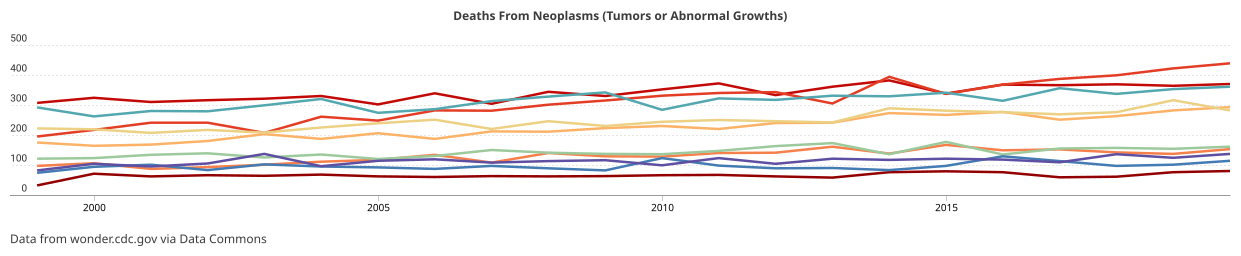

Values plotted in this chart, from the file beside it:
Entity DCID, Entity properties isoCode, Entity properties name, Variable DCID, Variable observation date, Variable observation metadata importName, Variable observation metadata provenance…, Variable observation metadata scalingFac…, Variable observation metadata unit, Variable observation metadata unitDispla…, Variable observation value, Variable properties name
geoId/18001, , Adams County, Count_Death_Neoplasms, 1999, CDC_Mortality_UnderlyingCause, https://wonder.cdc.gov/ucd-icd10.html, , , , 32, Deaths From Neoplasms (Tumors or Abnorma…
geoId/18001, , Adams County, Count_Death_Neoplasms, 2000, CDC_Mortality_UnderlyingCause, https://wonder.cdc.gov/ucd-icd10.html, , , , 71, Deaths From Neoplasms (Tumors or Abnorma…
geoId/18001, , Adams County, Count_Death_Neoplasms, 2001, CDC_Mortality_UnderlyingCause, https://wonder.cdc.gov/ucd-icd10.html, , , , 62, Deaths From Neoplasms (Tumors or Abnorma…
geoId/18001, , Adams County, Count_Death_Neoplasms, 2002, CDC_Mortality_UnderlyingCause, https://wonder.cdc.gov/ucd-icd10.html, , , , 66, Deaths From Neoplasms (Tumors or Abnorma…
geoId/18001, , Adams County, Count_Death_Neoplasms, 2003, CDC_Mortality_UnderlyingCause, https://wonder.cdc.gov/ucd-icd10.html, , , , 64, Deaths From Neoplasms (Tumors or Abnorma…
geoId/18001, , Adams County, Count_Death_Neoplasms, 2004, CDC_Mortality_UnderlyingCause, https://wonder.cdc.gov/ucd-icd10.html, , , , 68, Deaths From Neoplasms (Tumors or Abnorma…
geoId/18001, , Adams County, Count_Death_Neoplasms, 2005, CDC_Mortality_UnderlyingCause, https://wonder.cdc.gov/ucd-icd10.html, , , , 62, Deaths From Neoplasms (Tumors or Abnorma…
geoId/18001, , Adams County, Count_Death_Neoplasms, 2006, CDC_Mortality_UnderlyingCause, https://wonder.cdc.gov/ucd-icd10.html, , , , 60, Deaths From Neoplasms (Tumors or Abnorma…
geoId/18001, , Adams County, Count_Death_Neoplasms, 2007, CDC_Mortality_UnderlyingCause, https://wonder.cdc.gov/ucd-icd10.html, , , , 63, Deaths From Neoplasms (Tumors or Abnorma…
geoId/18001, , Adams County, Count_Death_Neoplasms, 2008, CDC_Mortality_UnderlyingCause, https://wonder.cdc.gov/ucd-icd10.html, , , , 62, Deaths From Neoplasms (Tumors or Abnorma…
geoId/18001, , Adams County, Count_Death_Neoplasms, 2009, CDC_Mortality_UnderlyingCause, https://wonder.cdc.gov/ucd-icd10.html, , , , 63, Deaths From Neoplasms (Tumors or Abnorma…
geoId/18001, , Adams County, Count_Death_Neoplasms, 2010, CDC_Mortality_UnderlyingCause, https://wonder.cdc.gov/ucd-icd10.html, , , , 66, Deaths From Neoplasms (Tumors or Abnorma…
geoId/18001, , Adams County, Count_Death_Neoplasms, 2011, CDC_Mortality_UnderlyingCause, https://wonder.cdc.gov/ucd-icd10.html, , , , 67, Deaths From Neoplasms (Tumors or Abnorma…
geoId/18001, , Adams County, Count_Death_Neoplasms, 2012, CDC_Mortality_UnderlyingCause, https://wonder.cdc.gov/ucd-icd10.html, , , , 62, Deaths From Neoplasms (Tumors or Abnorma…
geoId/18001, , Adams County, Count_Death_Neoplasms, 2013, CDC_Mortality_UnderlyingCause, https://wonder.cdc.gov/ucd-icd10.html, , , , 58, Deaths From Neoplasms (Tumors or Abnorma…
geoId/18001, , Adams County, Count_Death_Neoplasms, 2014, CDC_Mortality_UnderlyingCause, https://wonder.cdc.gov/ucd-icd10.html, , , , 76, Deaths From Neoplasms (Tumors or Abnorma…
geoId/18001, , Adams County, Count_Death_Neoplasms, 2015, CDC_Mortality_UnderlyingCause, https://wonder.cdc.gov/ucd-icd10.html, , , , 79, Deaths From Neoplasms (Tumors or Abnorma…
geoId/18001, , Adams County, Count_Death_Neoplasms, 2016, CDC_Mortality_UnderlyingCause, https://wonder.cdc.gov/ucd-icd10.html, , , , 76, Deaths From Neoplasms (Tumors or Abnorma…
geoId/18001, , Adams County, Count_Death_Neoplasms, 2017, CDC_Mortality_UnderlyingCause, https://wonder.cdc.gov/ucd-icd10.html, , , , 59, Deaths From Neoplasms (Tumors or Abnorma…
geoId/18001, , Adams County, Count_Death_Neoplasms, 2018, CDC_Mortality_UnderlyingCause, https://wonder.cdc.gov/ucd-icd10.html, , , , 61, Deaths From Neoplasms (Tumors or Abnorma…
geoId/18001, , Adams County, Count_Death_Neoplasms, 2019, CDC_Mortality_UnderlyingCause, https://wonder.cdc.gov/ucd-icd10.html, , , , 76, Deaths From Neoplasms (Tumors or Abnorma…
geoId/18001, , Adams County, Count_Death_Neoplasms, 2020, CDC_Mortality_UnderlyingCause, https://wonder.cdc.gov/ucd-icd10.html, , , , 80, Deaths From Neoplasms (Tumors or Abnorma…
geoId/18039, , Elkhart County, Count_Death_Neoplasms, 1999, CDC_Mortality_UnderlyingCause, https://wonder.cdc.gov/ucd-icd10.html, , , , 307, Deaths From Neoplasms (Tumors or Abnorma…
geoId/18039, , Elkhart County, Count_Death_Neoplasms, 2000, CDC_Mortality_UnderlyingCause, https://wonder.cdc.gov/ucd-icd10.html, , , , 324, Deaths From Neoplasms (Tumors or Abnorma…
geoId/18039, , Elkhart County, Count_Death_Neoplasms, 2001, CDC_Mortality_UnderlyingCause, https://wonder.cdc.gov/ucd-icd10.html, , , , 310, Deaths From Neoplasms (Tumors or Abnorma…
geoId/18039, , Elkhart County, Count_Death_Neoplasms, 2002, CDC_Mortality_UnderlyingCause, https://wonder.cdc.gov/ucd-icd10.html, , , , 316, Deaths From Neoplasms (Tumors or Abnorma…
geoId/18039, , Elkhart County, Count_Death_Neoplasms, 2003, CDC_Mortality_UnderlyingCause, https://wonder.cdc.gov/ucd-icd10.html, , , , 321, Deaths From Neoplasms (Tumors or Abnorma…
geoId/18039, , Elkhart County, Count_Death_Neoplasms, 2004, CDC_Mortality_UnderlyingCause, https://wonder.cdc.gov/ucd-icd10.html, , , , 330, Deaths From Neoplasms (Tumors or Abnorma…
geoId/18039, , Elkhart County, Count_Death_Neoplasms, 2005, CDC_Mortality_UnderlyingCause, https://wonder.cdc.gov/ucd-icd10.html, , , , 302, Deaths From Neoplasms (Tumors or Abnorma…
geoId/18039, , Elkhart County, Count_Death_Neoplasms, 2006, CDC_Mortality_UnderlyingCause, https://wonder.cdc.gov/ucd-icd10.html, , , , 339, Deaths From Neoplasms (Tumors or Abnorma…
geoId/18039, , Elkhart County, Count_Death_Neoplasms, 2007, CDC_Mortality_UnderlyingCause, https://wonder.cdc.gov/ucd-icd10.html, , , , 304, Deaths From Neoplasms (Tumors or Abnorma…
geoId/18039, , Elkhart County, Count_Death_Neoplasms, 2008, CDC_Mortality_UnderlyingCause, https://wonder.cdc.gov/ucd-icd10.html, , , , 344, Deaths From Neoplasms (Tumors or Abnorma…
geoId/18039, , Elkhart County, Count_Death_Neoplasms, 2009, CDC_Mortality_UnderlyingCause, https://wonder.cdc.gov/ucd-icd10.html, , , , 330, Deaths From Neoplasms (Tumors or Abnorma…
geoId/18039, , Elkhart County, Count_Death_Neoplasms, 2010, CDC_Mortality_UnderlyingCause, https://wonder.cdc.gov/ucd-icd10.html, , , , 352, Deaths From Neoplasms (Tumors or Abnorma…
geoId/18039, , Elkhart County, Count_Death_Neoplasms, 2011, CDC_Mortality_UnderlyingCause, https://wonder.cdc.gov/ucd-icd10.html, , , , 372, Deaths From Neoplasms (Tumors or Abnorma…
geoId/18039, , Elkhart County, Count_Death_Neoplasms, 2012, CDC_Mortality_UnderlyingCause, https://wonder.cdc.gov/ucd-icd10.html, , , , 333, Deaths From Neoplasms (Tumors or Abnorma…
geoId/18039, , Elkhart County, Count_Death_Neoplasms, 2013, CDC_Mortality_UnderlyingCause, https://wonder.cdc.gov/ucd-icd10.html, , , , 361, Deaths From Neoplasms (Tumors or Abnorma…
geoId/18039, , Elkhart County, Count_Death_Neoplasms, 2014, CDC_Mortality_UnderlyingCause, https://wonder.cdc.gov/ucd-icd10.html, , , , 382, Deaths From Neoplasms (Tumors or Abnorma…
geoId/18039, , Elkhart County, Count_Death_Neoplasms, 2015, CDC_Mortality_UnderlyingCause, https://wonder.cdc.gov/ucd-icd10.html, , , , 338, Deaths From Neoplasms (Tumors or Abnorma…
geoId/18039, , Elkhart County, Count_Death_Neoplasms, 2016, CDC_Mortality_UnderlyingCause, https://wonder.cdc.gov/ucd-icd10.html, , , , 368, Deaths From Neoplasms (Tumors or Abnorma…
geoId/18039, , Elkhart County, Count_Death_Neoplasms, 2017, CDC_Mortality_UnderlyingCause, https://wonder.cdc.gov/ucd-icd10.html, , , , 366, Deaths From Neoplasms (Tumors or Abnorma…
geoId/18039, , Elkhart County, Count_Death_Neoplasms, 2018, CDC_Mortality_UnderlyingCause, https://wonder.cdc.gov/ucd-icd10.html, , , , 369, Deaths From Neoplasms (Tumors or Abnorma…
geoId/18039, , Elkhart County, Count_Death_Neoplasms, 2019, CDC_Mortality_UnderlyingCause, https://wonder.cdc.gov/ucd-icd10.html, , , , 364, Deaths From Neoplasms (Tumors or Abnorma…
geoId/18039, , Elkhart County, Count_Death_Neoplasms, 2020, CDC_Mortality_UnderlyingCause, https://wonder.cdc.gov/ucd-icd10.html, , , , 370, Deaths From Neoplasms (Tumors or Abnorma…
geoId/18057, , Hamilton County, Count_Death_Neoplasms, 1999, CDC_Mortality_UnderlyingCause, https://wonder.cdc.gov/ucd-icd10.html, , , , 195, Deaths From Neoplasms (Tumors or Abnorma…
geoId/18057, , Hamilton County, Count_Death_Neoplasms, 2000, CDC_Mortality_UnderlyingCause, https://wonder.cdc.gov/ucd-icd10.html, , , , 217, Deaths From Neoplasms (Tumors or Abnorma…
geoId/18057, , Hamilton County, Count_Death_Neoplasms, 2001, CDC_Mortality_UnderlyingCause, https://wonder.cdc.gov/ucd-icd10.html, , , , 241, Deaths From Neoplasms (Tumors or Abnorma…
geoId/18057, , Hamilton County, Count_Death_Neoplasms, 2002, CDC_Mortality_UnderlyingCause, https://wonder.cdc.gov/ucd-icd10.html, , , , 241, Deaths From Neoplasms (Tumors or Abnorma…
geoId/18057, , Hamilton County, Count_Death_Neoplasms, 2003, CDC_Mortality_UnderlyingCause, https://wonder.cdc.gov/ucd-icd10.html, , , , 207, Deaths From Neoplasms (Tumors or Abnorma…
geoId/18057, , Hamilton County, Count_Death_Neoplasms, 2004, CDC_Mortality_UnderlyingCause, https://wonder.cdc.gov/ucd-icd10.html, , , , 261, Deaths From Neoplasms (Tumors or Abnorma…
geoId/18057, , Hamilton County, Count_Death_Neoplasms, 2005, CDC_Mortality_UnderlyingCause, https://wonder.cdc.gov/ucd-icd10.html, , , , 248, Deaths From Neoplasms (Tumors or Abnorma…
geoId/18057, , Hamilton County, Count_Death_Neoplasms, 2006, CDC_Mortality_UnderlyingCause, https://wonder.cdc.gov/ucd-icd10.html, , , , 282, Deaths From Neoplasms (Tumors or Abnorma…
geoId/18057, , Hamilton County, Count_Death_Neoplasms, 2007, CDC_Mortality_UnderlyingCause, https://wonder.cdc.gov/ucd-icd10.html, , , , 281, Deaths From Neoplasms (Tumors or Abnorma…
geoId/18057, , Hamilton County, Count_Death_Neoplasms, 2008, CDC_Mortality_UnderlyingCause, https://wonder.cdc.gov/ucd-icd10.html, , , , 301, Deaths From Neoplasms (Tumors or Abnorma…
geoId/18057, , Hamilton County, Count_Death_Neoplasms, 2009, CDC_Mortality_UnderlyingCause, https://wonder.cdc.gov/ucd-icd10.html, , , , 315, Deaths From Neoplasms (Tumors or Abnorma…
geoId/18057, , Hamilton County, Count_Death_Neoplasms, 2010, CDC_Mortality_UnderlyingCause, https://wonder.cdc.gov/ucd-icd10.html, , , , 331, Deaths From Neoplasms (Tumors or Abnorma…
geoId/18057, , Hamilton County, Count_Death_Neoplasms, 2011, CDC_Mortality_UnderlyingCause, https://wonder.cdc.gov/ucd-icd10.html, , , , 340, Deaths From Neoplasms (Tumors or Abnorma…
geoId/18057, , Hamilton County, Count_Death_Neoplasms, 2012, CDC_Mortality_UnderlyingCause, https://wonder.cdc.gov/ucd-icd10.html, , , , 343, Deaths From Neoplasms (Tumors or Abnorma…
geoId/18057, , Hamilton County, Count_Death_Neoplasms, 2013, CDC_Mortality_UnderlyingCause, https://wonder.cdc.gov/ucd-icd10.html, , , , 305, Deaths From Neoplasms (Tumors or Abnorma…
geoId/18057, , Hamilton County, Count_Death_Neoplasms, 2014, CDC_Mortality_UnderlyingCause, https://wonder.cdc.gov/ucd-icd10.html, , , , 394, Deaths From Neoplasms (Tumors or Abnorma…
... 160 more rows
